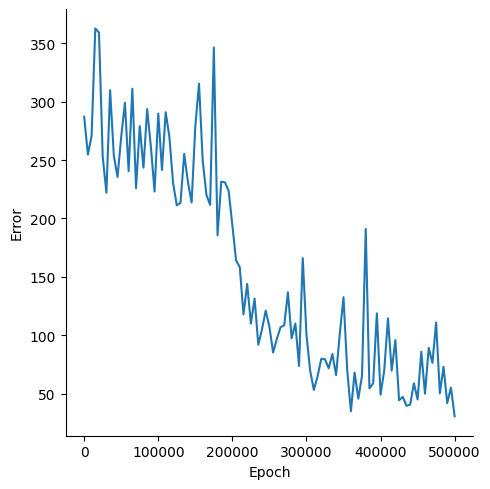

Source data for this figure (header and first rows):
, Epoch, Error
0, 0, 287.1
1, 5000, 254.6
2, 10000, 270.4
3, 15000, 362.7
4, 20000, 359
5, 25000, 253
6, 30000, 222
7, 35000, 309.8
8, 40000, 253.9
9, 45000, 235.5
10, 50000, 270
11, 55000, 299
12, 60000, 240.4
13, 65000, 311
14, 70000, 225.9
15, 75000, 279
16, 80000, 243.4
17, 85000, 293.6
18, 90000, 261.5
19, 95000, 223
20, 100000, 289.8
21, 105000, 241.5
22, 110000, 290.9
23, 115000, 269.9
24, 120000, 230.3
25, 125000, 211.2
26, 130000, 213.4
27, 135000, 255.3
28, 140000, 231.4
29, 145000, 213.6
30, 150000, 278.8
31, 155000, 315.4
32, 160000, 249.2
33, 165000, 220.2
34, 170000, 211.5
35, 175000, 346.4
36, 180000, 185.6
37, 185000, 231.4
38, 190000, 230.9
39, 195000, 223.6
40, 200000, 194.1
41, 205000, 164.1
42, 210000, 158.2
43, 215000, 117.9
44, 220000, 143.9
45, 225000, 110
46, 230000, 131.4
47, 235000, 91.9
48, 240000, 105.1
49, 245000, 121.1
50, 250000, 107.3
51, 255000, 85.22
52, 260000, 96.74
53, 265000, 106.9
54, 270000, 108.6
55, 275000, 136.7
56, 280000, 97.44
57, 285000, 110.1
58, 290000, 73.72
59, 295000, 166
... 41 more rows
